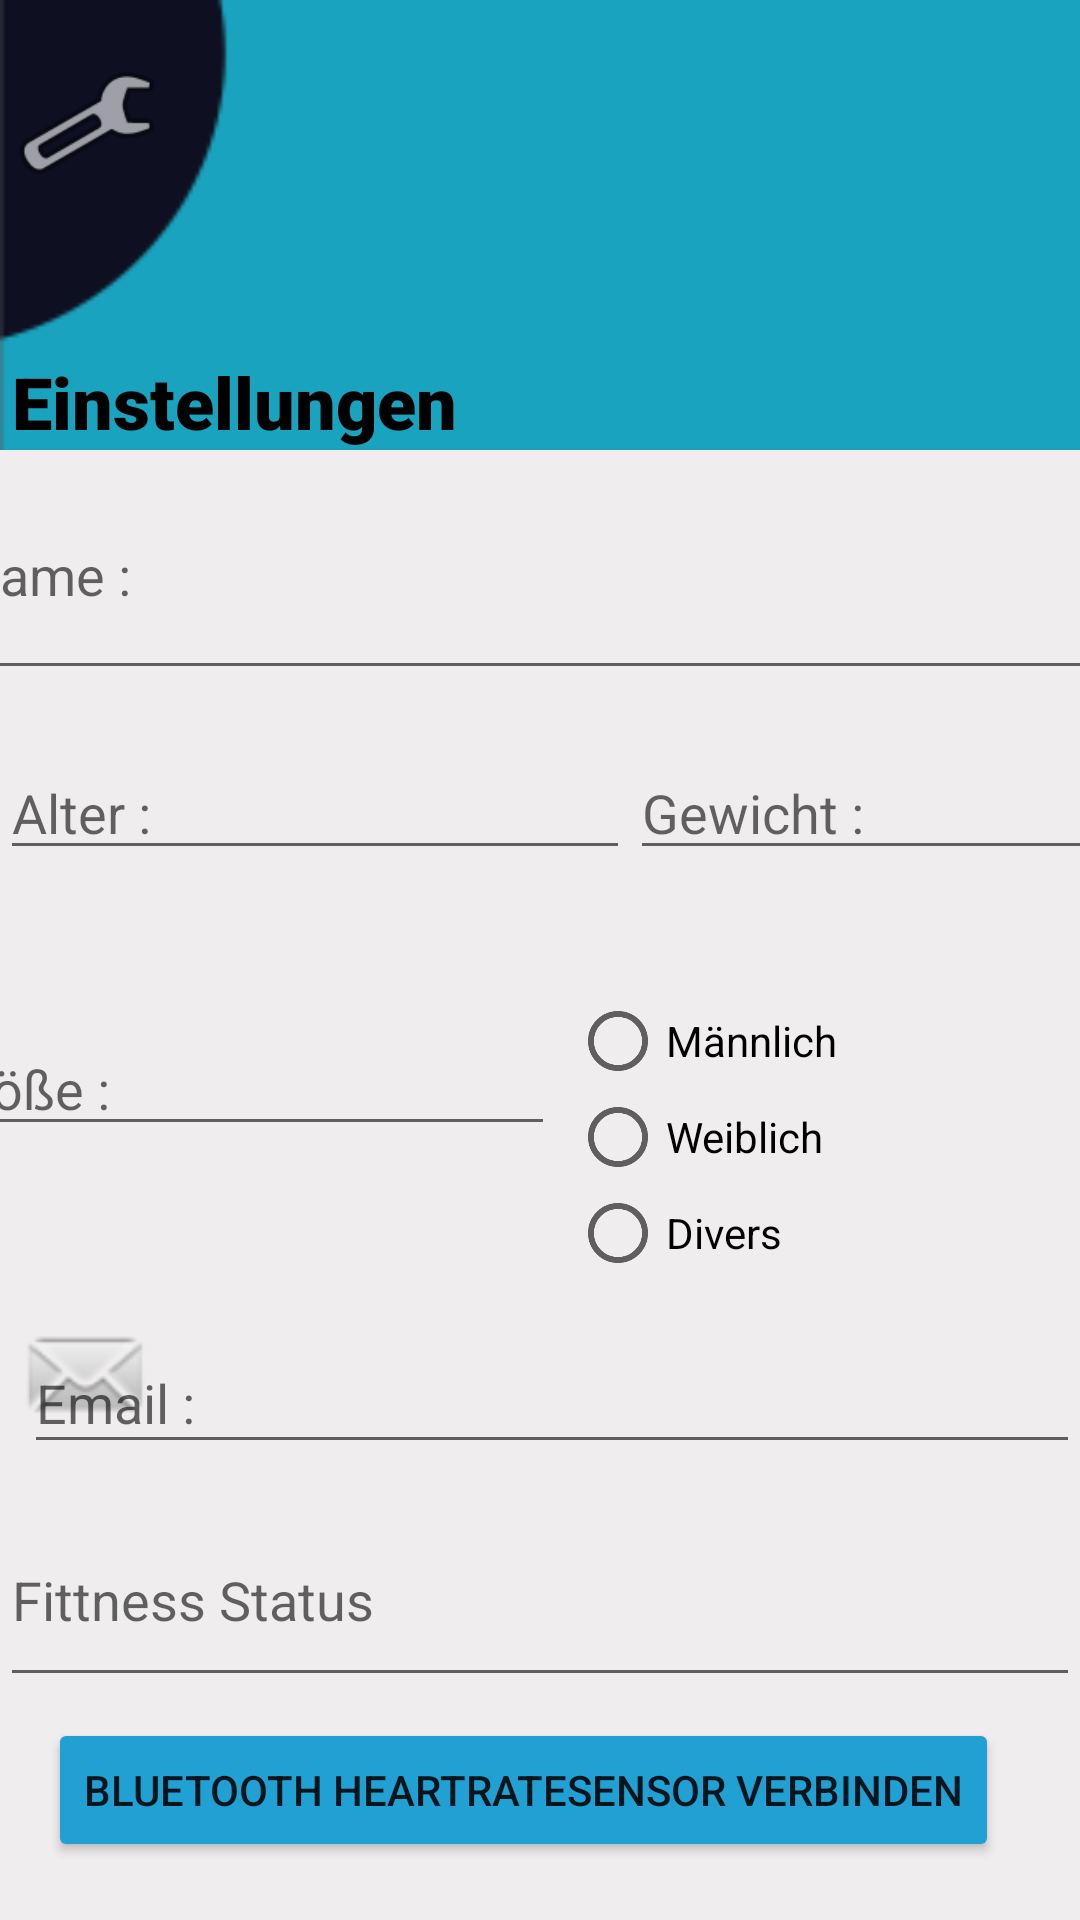

Layout XML and referenced resources for this Android screen:
<!-- AndroidManifest.xml: application theme Theme.AppCompat.DayNight.NoActionBar -->
<!-- res/layout/settings_fragments.xml -->
<?xml version="1.0" encoding="utf-8"?>
<androidx.constraintlayout.widget.ConstraintLayout xmlns:android="http://schemas.android.com/apk/res/android"
    xmlns:app="http://schemas.android.com/apk/res-auto"
    xmlns:tools="http://schemas.android.com/tools"
    android:layout_width="match_parent"
    android:layout_height="match_parent"
    android:background="@color/grey">

    <View
        android:id="@+id/view"
        android:layout_width="0dp"
        android:layout_height="150dp"
        android:background="@drawable/settingsbkg"
        app:layout_constraintBottom_toBottomOf="parent"
        app:layout_constraintEnd_toEndOf="parent"
        app:layout_constraintHorizontal_bias="1.0"
        app:layout_constraintStart_toStartOf="parent"
        app:layout_constraintTop_toTopOf="parent"
        app:layout_constraintVertical_bias="0.0" />

    <View
        android:id="@+id/nameView"
        android:layout_width="0dp"
        android:layout_height="80dp"
        android:background="@color/grey"
        app:layout_constraintBottom_toBottomOf="parent"
        app:layout_constraintEnd_toEndOf="parent"
        app:layout_constraintHorizontal_bias="0.0"
        app:layout_constraintStart_toStartOf="parent"
        app:layout_constraintTop_toBottomOf="@+id/view"
        app:layout_constraintVertical_bias="0.0" />

    <View
        android:id="@+id/ageView"
        android:layout_width="210dp"
        android:layout_height="80dp"
        android:background="@color/grey"
        app:layout_constraintBottom_toBottomOf="parent"
        app:layout_constraintEnd_toEndOf="parent"
        app:layout_constraintHorizontal_bias="0.0"
        app:layout_constraintStart_toStartOf="parent"
        app:layout_constraintTop_toBottomOf="@+id/nameView"
        app:layout_constraintVertical_bias="0.026" />

    <View
        android:id="@+id/waightView"
        android:layout_width="200dp"
        android:layout_height="80dp"
        android:background="@color/grey"
        app:layout_constraintBottom_toBottomOf="parent"
        app:layout_constraintEnd_toEndOf="parent"
        app:layout_constraintHorizontal_bias="1.0"
        app:layout_constraintStart_toEndOf="@+id/ageView"
        app:layout_constraintTop_toBottomOf="@+id/nameView"
        app:layout_constraintVertical_bias="0.026" />

    <View
        android:id="@+id/hightView"
        android:layout_width="206dp"
        android:layout_height="80dp"
        android:background="@color/grey"
        app:layout_constraintBottom_toBottomOf="parent"
        app:layout_constraintEnd_toEndOf="parent"
        app:layout_constraintHorizontal_bias="0.024"
        app:layout_constraintStart_toStartOf="parent"
        app:layout_constraintTop_toBottomOf="@+id/ageView"
        app:layout_constraintVertical_bias="0.021" />

    <View
        android:id="@+id/genderView"
        android:layout_width="200dp"
        android:layout_height="80dp"
        android:background="@color/grey"
        app:layout_constraintBottom_toBottomOf="parent"
        app:layout_constraintEnd_toEndOf="parent"
        app:layout_constraintHorizontal_bias="1.0"
        app:layout_constraintStart_toEndOf="@+id/hightView"
        app:layout_constraintTop_toBottomOf="@+id/waightView"
        app:layout_constraintVertical_bias="0.021" />

    <View
        android:id="@+id/emailview"
        android:layout_width="0dp"

        android:layout_height="80dp"
        android:background="@color/grey"
        app:layout_constraintBottom_toBottomOf="parent"
        app:layout_constraintEnd_toEndOf="parent"
        app:layout_constraintHorizontal_bias="1.0"
        app:layout_constraintStart_toStartOf="parent"
        app:layout_constraintTop_toBottomOf="@+id/statusView"
        app:layout_constraintVertical_bias="0.064" />


    <View
        android:id="@+id/statusView"
        android:layout_width="0dp"
        android:layout_height="80dp"
        android:layout_marginTop="0dp"
        android:layout_marginBottom="0dp"
        android:background="@color/grey"
        app:layout_constraintBottom_toBottomOf="parent"
        app:layout_constraintEnd_toEndOf="parent"
        app:layout_constraintHorizontal_bias="1.0"
        app:layout_constraintStart_toStartOf="parent"
        app:layout_constraintTop_toBottomOf="@+id/hightView"
        app:layout_constraintVertical_bias="0.028" />

    <EditText
        android:id="@+id/nameInput"
        android:layout_width="400dp"
        android:layout_height="0dp"
        android:layout_marginStart="8dp"
        android:layout_marginTop="0dp"
        android:layout_marginEnd="8dp"
        android:layout_marginBottom="0dp"
        android:ems="10"
        android:hint="@string/name"

        android:inputType="textPersonName"
        app:layout_constraintBottom_toBottomOf="@+id/nameView"
        app:layout_constraintEnd_toEndOf="@+id/nameView"
        app:layout_constraintHorizontal_bias="0.454"
        app:layout_constraintStart_toStartOf="@+id/nameView"
        app:layout_constraintTop_toBottomOf="@+id/view"
        app:layout_constraintVertical_bias="1.0" />

    <TextView
        android:id="@+id/einstellungentext"
        android:layout_width="wrap_content"
        android:layout_height="wrap_content"
        android:layout_marginStart="0dp"
        android:layout_marginTop="0dp"
        android:layout_marginBottom="0dp"
        android:fontFamily="sans-serif-black"
        android:text="@string/einstellungen"
        android:textColor="@color/black"
        android:textSize="24sp"
        app:layout_constraintBottom_toBottomOf="@+id/view"
        app:layout_constraintEnd_toEndOf="@+id/view"
        app:layout_constraintHorizontal_bias="0.019"
        app:layout_constraintStart_toStartOf="parent"
        app:layout_constraintTop_toTopOf="parent"
        app:layout_constraintVertical_bias="1.0" />

    <EditText
        android:id="@+id/ageInput"
        android:layout_width="wrap_content"
        android:layout_height="wrap_content"
        android:ems="10"
        android:hint="@string/alter"
        android:inputType="number"
        app:layout_constraintBottom_toBottomOf="@+id/ageView"
        app:layout_constraintEnd_toEndOf="@+id/ageView"
        app:layout_constraintHorizontal_bias="0.0"
        app:layout_constraintStart_toStartOf="@+id/ageView"
        app:layout_constraintTop_toTopOf="@+id/ageView"
        app:layout_constraintVertical_bias="0.257"
        tools:ignore="TouchTargetSizeCheck" />

    <EditText
        android:id="@+id/weightInput"
        android:layout_width="wrap_content"
        android:layout_height="wrap_content"
        android:ems="10"
        android:hint="@string/gewicht"
        android:inputType="number"
        app:layout_constraintBottom_toBottomOf="@+id/waightView"
        app:layout_constraintEnd_toEndOf="parent"
        app:layout_constraintHorizontal_bias="0.0"
        app:layout_constraintStart_toEndOf="@+id/ageView"
        app:layout_constraintTop_toTopOf="@+id/waightView"
        app:layout_constraintVertical_bias="0.257"
        tools:ignore="TouchTargetSizeCheck" />

    <ImageView
        android:id="@+id/imageView4"
        android:layout_width="50dp"
        android:layout_height="50dp"
        android:layout_marginStart="0dp"
        android:layout_marginEnd="0dp"
        android:layout_marginBottom="0dp"
        app:layout_constraintBottom_toBottomOf="@+id/view"
        app:layout_constraintEnd_toEndOf="parent"
        app:layout_constraintHorizontal_bias="0.013"
        app:layout_constraintStart_toStartOf="@+id/view"
        app:layout_constraintTop_toTopOf="parent"
        app:layout_constraintVertical_bias="0.16"
        app:srcCompat="@android:drawable/ic_menu_manage" />

    <EditText
        android:id="@+id/heightInput"
        android:layout_width="wrap_content"
        android:layout_height="wrap_content"
        android:layout_marginStart="0dp"
        android:layout_marginTop="0dp"
        android:layout_marginEnd="0dp"
        android:ems="10"
        android:hint="@string/gr_e"
        android:inputType="number"
        app:layout_constraintBottom_toBottomOf="@+id/hightView"
        app:layout_constraintEnd_toStartOf="@+id/genderView"
        app:layout_constraintStart_toStartOf="parent"
        app:layout_constraintTop_toBottomOf="@+id/ageView"
        tools:ignore="TouchTargetSizeCheck" />

    <ImageView
        android:id="@+id/imageView5"
        android:layout_width="50dp"
        android:layout_height="50dp"
        app:layout_constraintBottom_toTopOf="@+id/emailview"
        app:layout_constraintEnd_toEndOf="@+id/statusView"
        app:layout_constraintHorizontal_bias="0.013"
        app:layout_constraintStart_toStartOf="@+id/statusView"
        app:layout_constraintTop_toTopOf="@+id/statusView"
        app:layout_constraintVertical_bias="0.75"
        app:srcCompat="@android:drawable/sym_action_email" />

    <EditText
        android:id="@+id/emailInput"
        android:layout_width="352dp"
        android:layout_height="44dp"
        android:ems="10"
        android:hint="@string/email"
        android:inputType="textPersonName"
        app:layout_constraintBottom_toBottomOf="@+id/statusView"
        app:layout_constraintEnd_toEndOf="@+id/statusView"
        app:layout_constraintHorizontal_bias="1.0"
        app:layout_constraintStart_toEndOf="@+id/imageView5"
        app:layout_constraintTop_toTopOf="@+id/statusView"
        app:layout_constraintVertical_bias="1.0" />

    <EditText
        android:id="@+id/fittnessStatusInput"
        android:layout_width="0dp"
        android:layout_height="68dp"
        android:ems="10"
        android:hint="Fittness Status"
        android:inputType="textPersonName"
        app:layout_constraintBottom_toBottomOf="@+id/emailview"
        app:layout_constraintEnd_toEndOf="@+id/emailview"
        app:layout_constraintHorizontal_bias="0.004"
        app:layout_constraintStart_toStartOf="@+id/emailview"
        app:layout_constraintTop_toTopOf="@+id/emailview"
        app:layout_constraintVertical_bias="0.428" />

    <Button
        android:id="@+id/btButton"
        android:layout_width="wrap_content"
        android:layout_height="wrap_content"
        android:layout_marginStart="16dp"
        android:backgroundTint="#20A0D3"
        android:text="@string/bluetooth_heartratesensor_verbinden"
        app:icon="@android:drawable/stat_sys_data_bluetooth"
        app:layout_constraintStart_toStartOf="parent"
        app:layout_constraintTop_toBottomOf="@+id/emailview" />

    <TextView
        android:id="@+id/connectionState"
        android:layout_width="102dp"
        android:layout_height="26dp"
        android:layout_marginStart="16dp"
        android:textSize="14sp"
        app:layout_constraintBottom_toBottomOf="parent"
        app:layout_constraintStart_toStartOf="parent"
        app:layout_constraintTop_toBottomOf="@+id/btButton" />

    <RadioGroup
        android:id="@+id/genderInput"
        android:layout_width="197dp"
        android:layout_height="101dp"
        android:layout_marginStart="32dp"
        app:layout_constraintBottom_toTopOf="@+id/emailInput"
        app:layout_constraintEnd_toEndOf="parent"
        app:layout_constraintStart_toEndOf="@+id/heightInput"
        app:layout_constraintTop_toBottomOf="@+id/waightView">

        <RadioButton
            android:id="@+id/genderM"
            android:layout_width="match_parent"
            android:layout_height="wrap_content"
            android:text="Männlich" />

        <RadioButton
            android:id="@+id/genderF"
            android:layout_width="match_parent"
            android:layout_height="wrap_content"
            android:text="Weiblich" />

        <RadioButton
            android:id="@+id/genderD"
            android:layout_width="match_parent"
            android:layout_height="wrap_content"
            android:text="Divers" />

    </RadioGroup>

</androidx.constraintlayout.widget.ConstraintLayout>
<!-- resources referenced by this layout -->
<resources>
  <color name="black">#FF000000</color>
  <color name="grey">#F0EDEE</color>
  <!-- drawable settingsbkg: png bitmap (drawable, 1584 bytes) -->
  <string name="alter">Alter :</string>
  <string name="bluetooth_heartratesensor_verbinden">Bluetooth HeartrateSensor verbinden</string>
  <string name="einstellungen">Einstellungen</string>
  <string name="email">Email :</string>
  <string name="gewicht">Gewicht :</string>
  <string name="gr_e">Größe :</string>
  <string name="name">Name :</string>
</resources>
